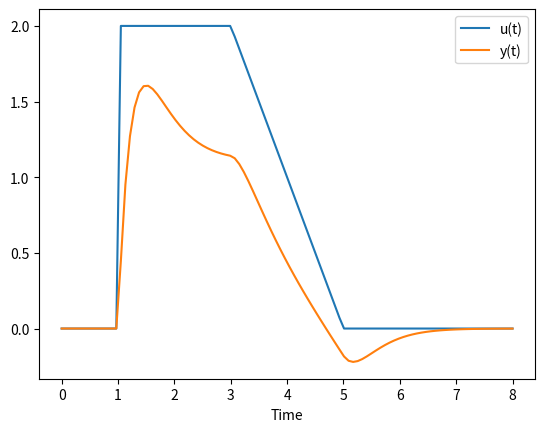

Generate this figure with matplotlib:
import sympy as sym
from sympy.abc import s,t,x,y,z
import numpy as np
from sympy.integrals import inverse_laplace_transform
import matplotlib.pyplot as plt

# Define inputs
# First step (up) starts at 1 sec
U1 = 2/s*sym.exp(-s)
# Ramp (down) starts at 3 sec
U2 = -1/s**2*sym.exp(-3*s)
# Ramp completes at 5 sec
U3 = 1/s**2*sym.exp(-5*s)

# Transfer function
G = 5*(s+1)/(s+3)**2

# Calculate responses
Y1 = G * U1
Y2 = G * U2
Y3 = G * U3

# Inverse Laplace Transform
u1 = inverse_laplace_transform(U1,s,t)
u2 = inverse_laplace_transform(U2,s,t)
u3 = inverse_laplace_transform(U3,s,t)
y1 = inverse_laplace_transform(Y1,s,t)
y2 = inverse_laplace_transform(Y2,s,t)
y3 = inverse_laplace_transform(Y3,s,t)
print('y1')
print(y1)

# generate data for plot
tm = np.linspace(0,8,100)
us = np.zeros(len(tm))
ys = np.zeros(len(tm))

# substitute numeric values for u and y
for u in [u1,u2,u3]:
    for i in range(len(tm)):
        us[i] += u.subs(t,tm[i])
for y in [y1,y2,y3]:
    for i in range(len(tm)):
        ys[i] += y.subs(t,tm[i])

# plot results
plt.figure()
plt.plot(tm,us,label='u(t)')
plt.plot(tm,ys,label='y(t)')
plt.legend()
plt.xlabel('Time')
plt.show()
